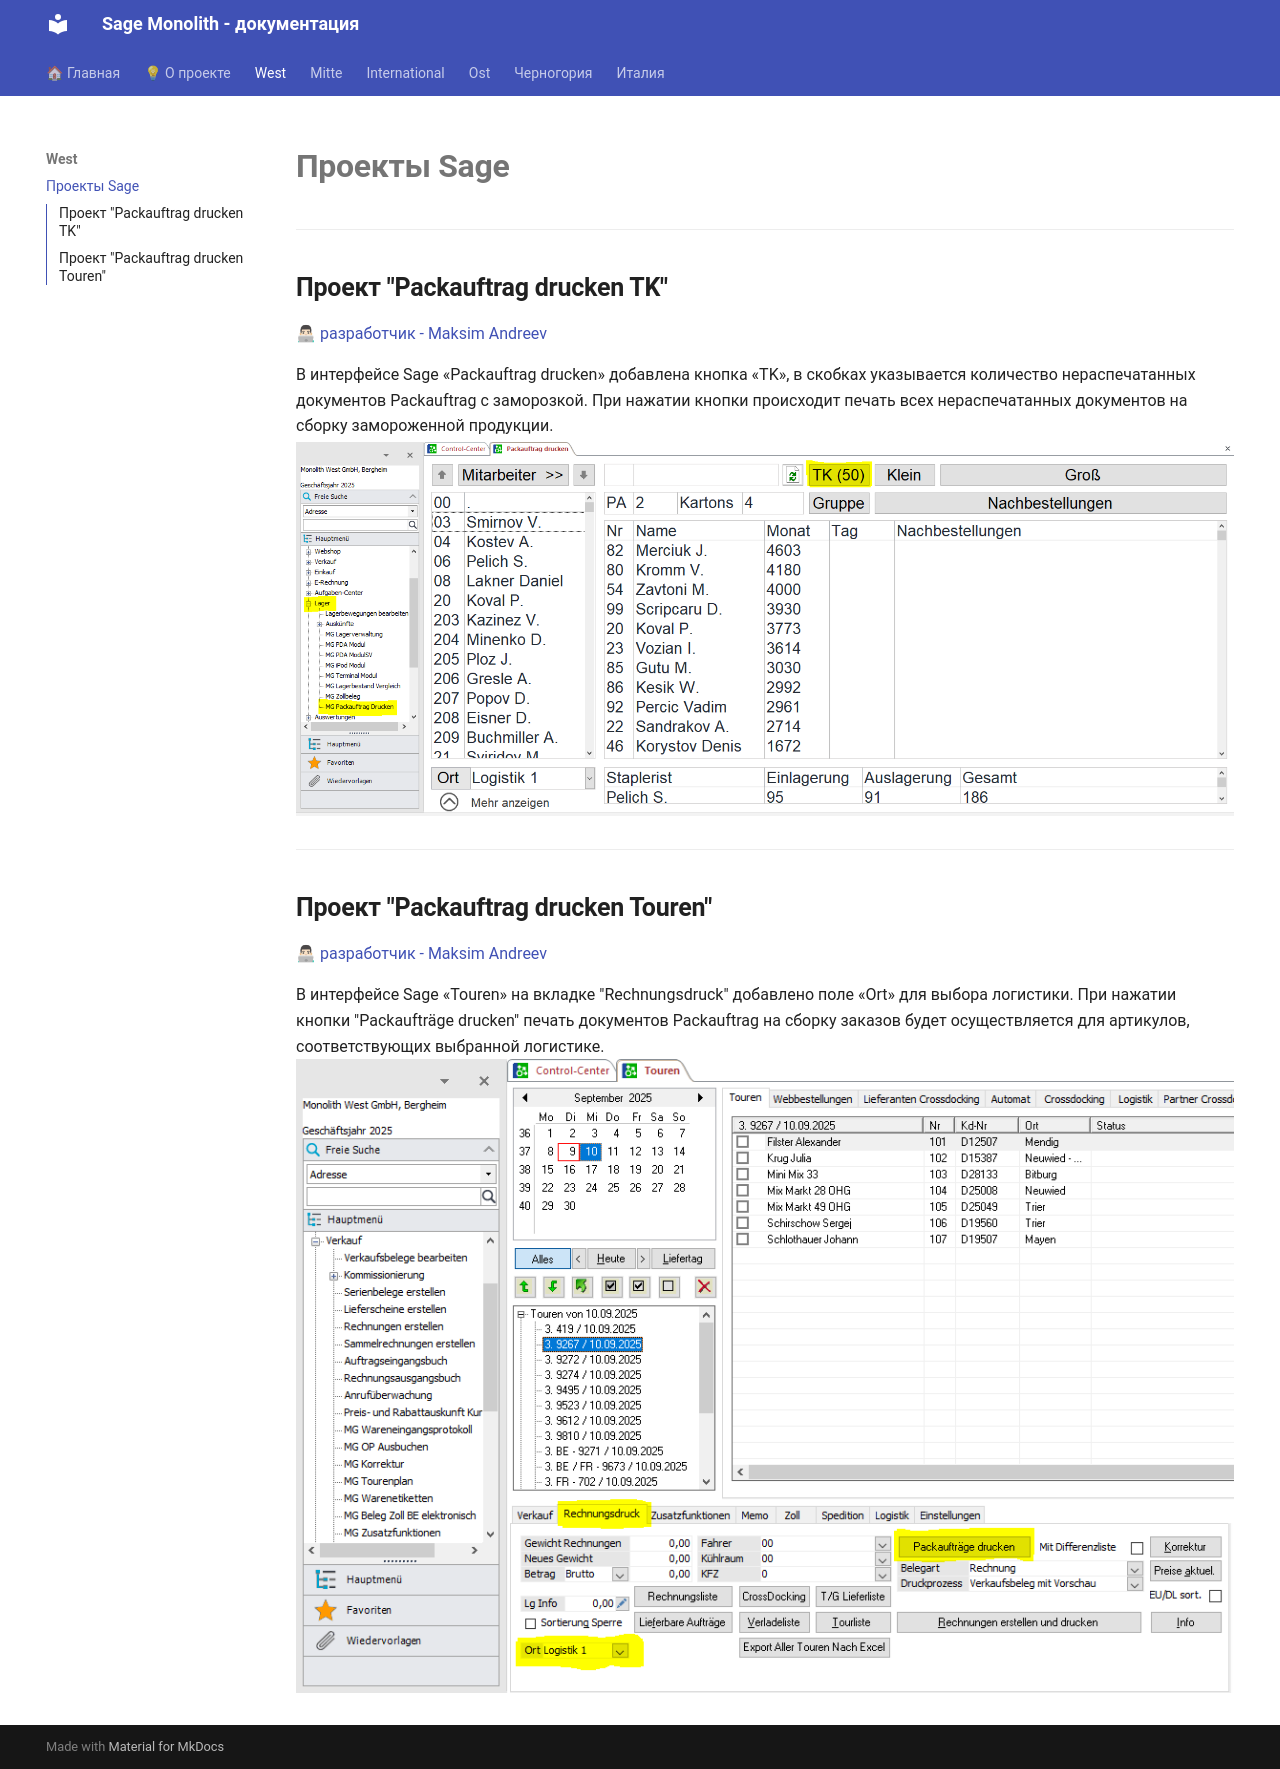

repository: maksimandreevblr/sagedocsmg · page: west/index.html · generator: mkdocs

# **Проекты Sage**
---
##**Проект "Packauftrag drucken TK"**  
👨🏻💻 [разработчик - Maksim Andreev](../about/#maksim-andreev)  
  
В интерфейсе Sage «Packauftrag drucken» добавлена кнопка «TK», в скобках указывается количество нераспечатанных документов Packauftrag с заморозкой. При нажатии кнопки происходит печать всех нераспечатанных документов на сборку замороженной продукции.  
   ![PADrucken](img/PADrucken.png)  
---
##**Проект "Packauftrag drucken Touren"**  
👨🏻💻 [разработчик - Maksim Andreev](../about/#maksim-andreev)  
  
В интерфейсе Sage «Touren» на вкладке "Rechnungsdruck" добавлено поле «Ort» для выбора логистики. При нажатии кнопки "Packaufträge drucken" печать документов Packauftrag на сборку заказов будет осуществляется для артикулов, соответствующих выбранной логистике.  
   ![PADruckenTouren](img/PADruckenTouren.png)  
